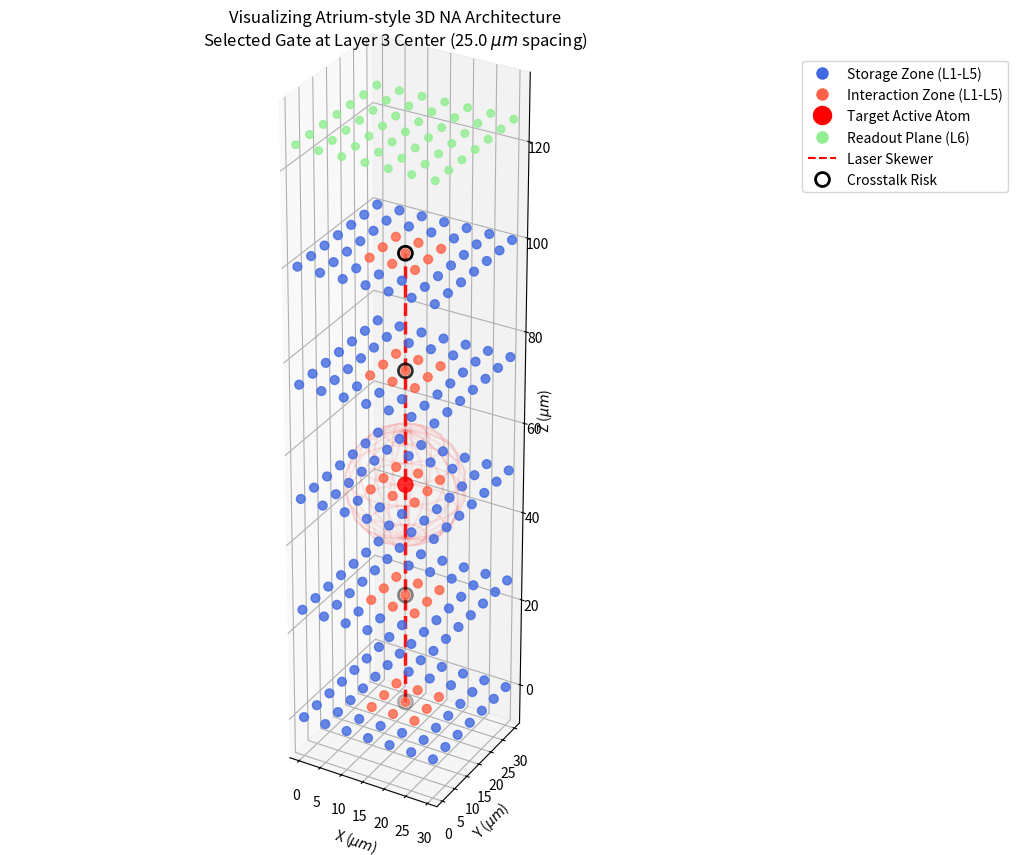

Source code (Python):
import matplotlib.pyplot as plt
import numpy as np
from mpl_toolkits.mplot3d.art3d import Line3DCollection

def visualize_na_atrium_architecture():
    # --- 1. Define the architecture parameters ---
    grid_size = 7      # 7x7 layer grid
    num_layers = 6     # 5 layers for storage/computation + 1 layer for readout
    spacing_xy = 5.0   # um
    spacing_z = 25.0   # um (typical high PSF axial spacing)
    
    # Define the center computation zone range (indices 2, 3, 4)
    center_range = range(2, 5)
    rydberg_radius = 12.0 # um

    fig = plt.figure(figsize=(12, 10))
    ax = fig.add_subplot(projection='3d')

    # Generate grid coordinates
    x, y, z = np.meshgrid(np.arange(grid_size) * spacing_xy,
                          np.arange(grid_size) * spacing_xy,
                          np.arange(num_layers) * spacing_z)
    
    # Flatten the coordinates
    x_flat, y_flat, z_flat = x.flatten(), y.flatten(), z.flatten()
    grid_coords = list(zip(x_flat, y_flat, z_flat))

    # --- 2. Physical partition logic (Compiler logical abstraction) ---
    atom_colors = []
    atom_sizes = []
    
    # Track atoms at risk (on the Skewer path)
    at_risk_atoms = []
    
    # Select a target to execute Gate (e.g. center of Layer 3 (3, 3, 2))
    target_ix, target_iy, target_iz = 3, 3, 2
    tx, ty, tz = target_ix * spacing_xy, target_iy * spacing_xy, target_iz * spacing_z

    for xi, yi, zi in grid_coords:
        ix, iy, iz = int(xi/spacing_xy), int(yi/spacing_xy), int(zi/spacing_z)
        
        # Top layer readout zone
        if iz == num_layers - 1:
            atom_colors.append('lightgreen')
            atom_sizes.append(30)
        # Center computation zone (Layers 1-5)
        elif ix in center_range and iy in center_range:
            # Mark the selected target atom
            if ix == target_ix and iy == target_iy and iz == target_iz:
                atom_colors.append('red')
                atom_sizes.append(120) # Activated state large point
            else:
                atom_colors.append('tomato') # Potential computation position
                atom_sizes.append(40)
                # Check if it is on the vertical interference column of the target
                if ix == target_ix and iy == target_iy:
                    at_risk_atoms.append((xi, yi, zi))
        # Outer storage zone (Layers 1-5)
        else:
            atom_colors.append('royalblue') # Stable storage
            atom_sizes.append(40)

    # --- 3. Draw 3D scatter plot ---
    sc = ax.scatter(x_flat, y_flat, z_flat, c=atom_colors, s=atom_sizes, alpha=0.8)

    # --- 4. 可视化 Compiler 物理约束 ---
    
    # A. Visualize The Skewer (vertical penetrating laser column)
    z_line = np.linspace(0, (num_layers - 2) * spacing_z, 100)
    ax.plot([tx]*100, [ty]*100, z_line, 'r--', linewidth=2.5, alpha=0.9, label='Laser Skewer (Addressing Beam)')

    # B. Visualize threatened atoms (atoms on non-target layers on the Skewer path)
    if at_risk_atoms:
        risky_x, risky_y, risky_z = zip(*at_risk_atoms)
        ax.scatter(risky_x, risky_y, risky_z, edgecolors='black', facecolors='none', s=100, linewidths=2, label='Crosstalk-Risk Atoms')

    # C. Visualize Rydberg Blockade Sphere (omnidirectional entanglement range)
    u, v = np.mgrid[0:2*np.pi:20j, 0:np.pi:10j]
    sphere_x = tx + rydberg_radius * np.cos(u) * np.sin(v)
    sphere_y = ty + rydberg_radius * np.sin(u) * np.sin(v)
    sphere_z = tz + rydberg_radius * np.cos(v)
    ax.plot_wireframe(sphere_x, sphere_y, sphere_z, color="red", alpha=0.08, label='Rydberg Blockade Sphere')

    # --- 5. Beautiful view ---
    # Define partition legend
    from matplotlib.lines import Line2D
    legend_elements = [
        Line2D([0], [0], marker='o', color='w', label='Storage Zone (L1-L5)', markerfacecolor='royalblue', markersize=10),
        Line2D([0], [0], marker='o', color='w', label='Interaction Zone (L1-L5)', markerfacecolor='tomato', markersize=10),
        Line2D([0], [0], marker='o', color='w', label='Target Active Atom', markerfacecolor='red', markersize=15),
        Line2D([0], [0], marker='o', color='w', label='Readout Plane (L6)', markerfacecolor='lightgreen', markersize=10),
        Line2D([0], [0], color='r', linestyle='--', label='Laser Skewer'),
        Line2D([0], [0], marker='o', color='w', label='Crosstalk Risk', markeredgecolor='black', markerfacecolor='none', markersize=10, markeredgewidth=2),
    ]
    ax.legend(handles=legend_elements, loc='upper left', bbox_to_anchor=(1.02, 1))
    
    ax.set_xlabel('X ($\mu m$)')
    ax.set_ylabel('Y ($\mu m$)')
    ax.set_zlabel('Z ($\mu m$)')
    ax.set_title(f'Visualizing Atrium-style 3D NA Architecture\nSelected Gate at Layer 3 Center ({spacing_z} $\mu m$ spacing)')
    
    # Keep equal proportions to prevent Z-axis compression
    fig_scale = [grid_size*spacing_xy, grid_size*spacing_xy, (num_layers)*spacing_z]
    ax.set_box_aspect(fig_scale) 
    
    plt.show()

if __name__ == "__main__":
    visualize_na_atrium_architecture()
